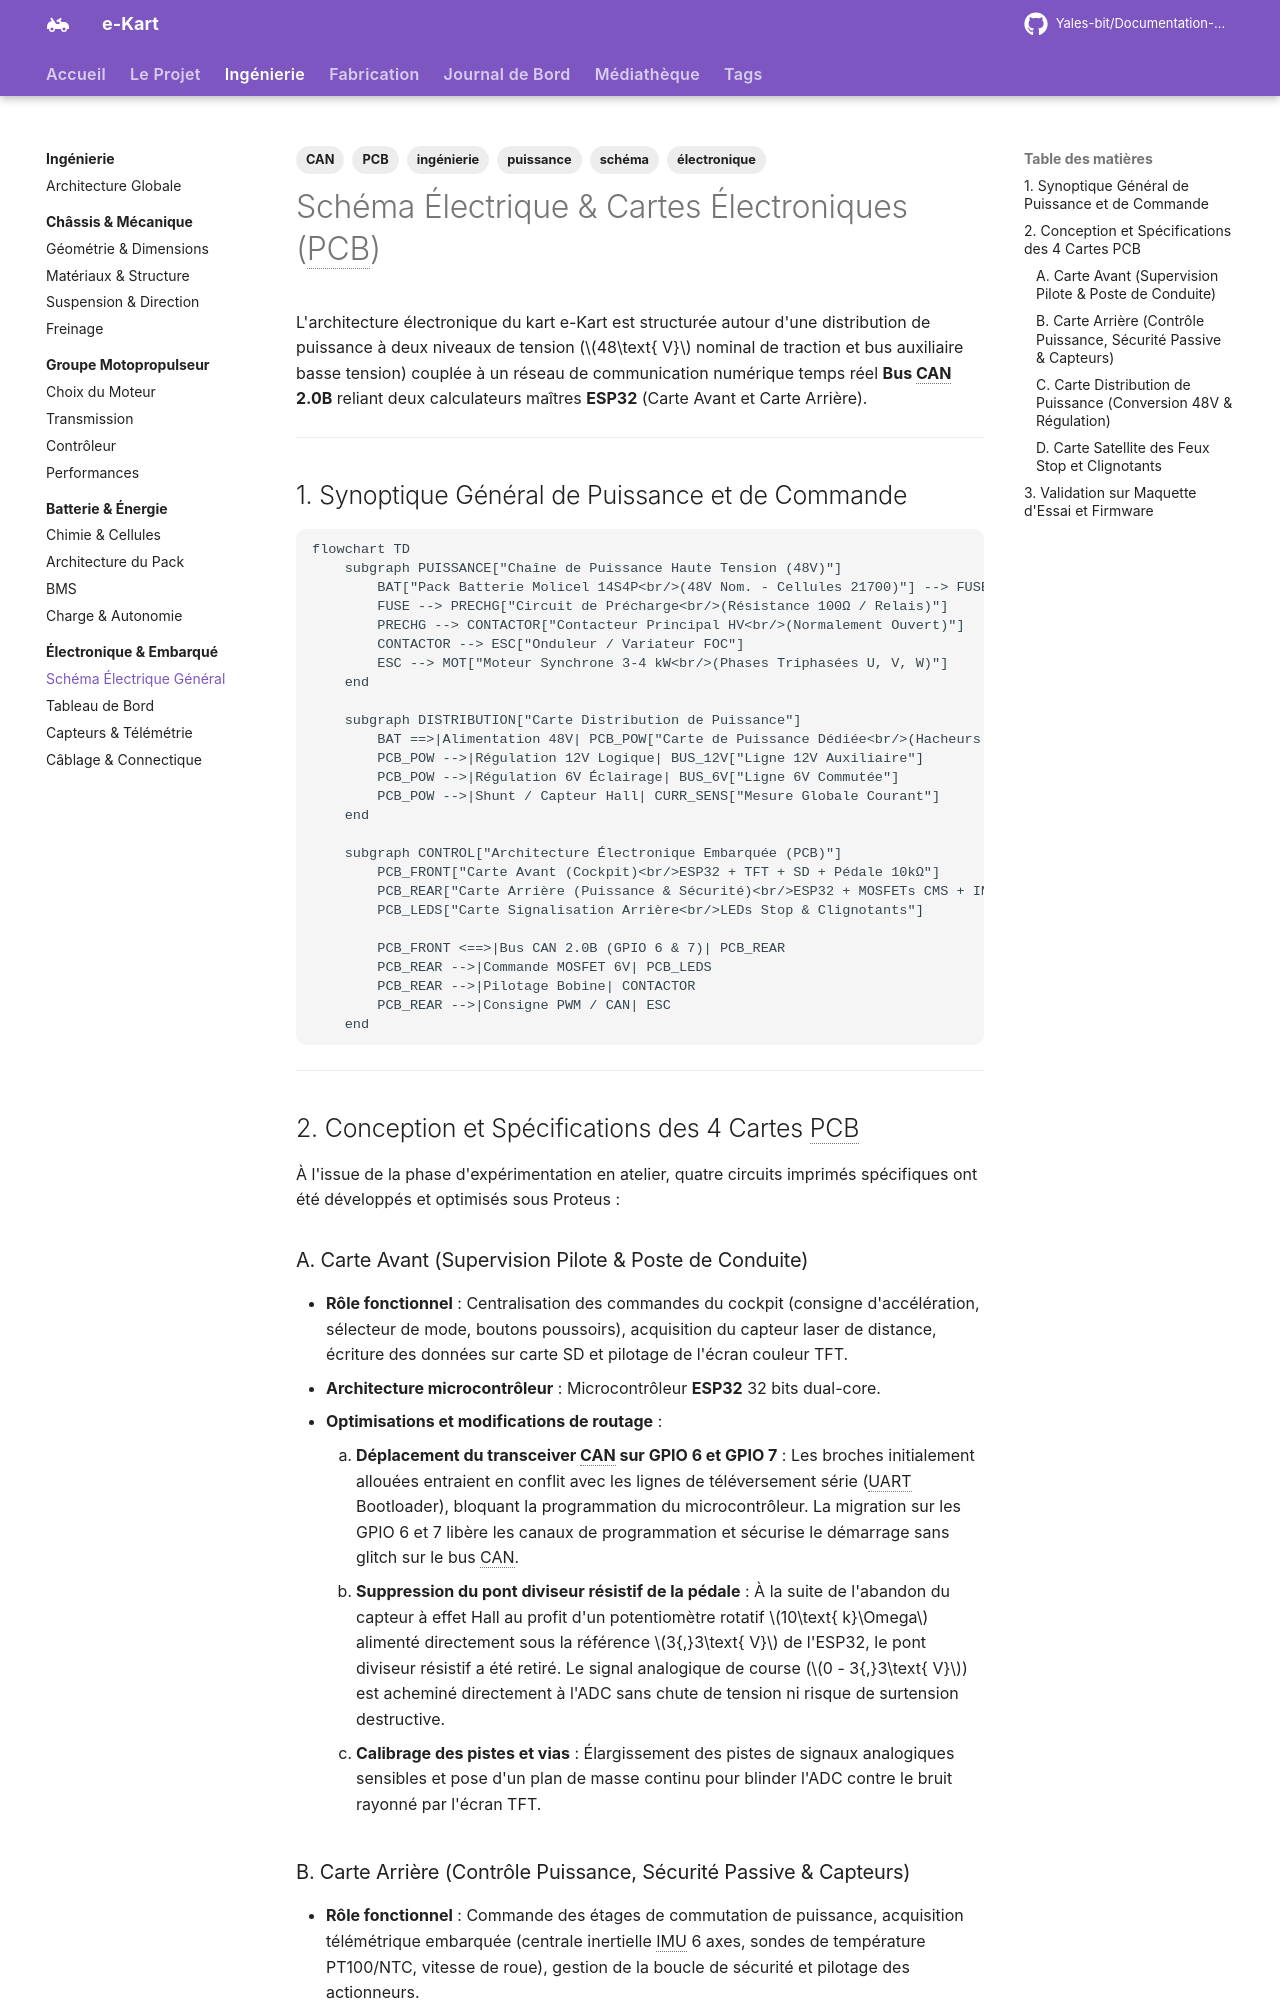

repository: Yales-bit/Documentation-e-kart · page: ingenierie/electronique/schema/index.html · generator: mkdocs

---
title: Schéma Électrique & Cartes Électroniques (PCB)
description: Architecture unifilaire, distribution haute et basse tension, conception détaillée et routage des 4 cartes PCB du kart électrique.
tags:
  - ingénierie
  - électronique
  - schéma
  - PCB
  - puissance
  - CAN
---

# Schéma Électrique & Cartes Électroniques (PCB)

L'architecture électronique du kart e-Kart est structurée autour d'une distribution de puissance à deux niveaux de tension ($48\text{ V}$ nominal de traction et bus auxiliaire basse tension) couplée à un réseau de communication numérique temps réel **Bus CAN 2.0B** reliant deux calculateurs maîtres **ESP32** (Carte Avant et Carte Arrière).

---

## 1. Synoptique Général de Puissance et de Commande

```mermaid
flowchart TD
    subgraph PUISSANCE["Chaîne de Puissance Haute Tension (48V)"]
        BAT["Pack Batterie Molicel 14S4P<br/>(48V Nom. - Cellules 21700)"] --> FUSE["Fusible Général HV<br/>(200A Type gBat)"]
        FUSE --> PRECHG["Circuit de Précharge<br/>(Résistance 100Ω / Relais)"]
        PRECHG --> CONTACTOR["Contacteur Principal HV<br/>(Normalement Ouvert)"]
        CONTACTOR --> ESC["Onduleur / Variateur FOC"]
        ESC --> MOT["Moteur Synchrone 3-4 kW<br/>(Phases Triphasées U, V, W)"]
    end

    subgraph DISTRIBUTION["Carte Distribution de Puissance"]
        BAT ==>|Alimentation 48V| PCB_POW["Carte de Puissance Dédiée<br/>(Hacheurs LM2576HV CMS)"]
        PCB_POW -->|Régulation 12V Logique| BUS_12V["Ligne 12V Auxiliaire"]
        PCB_POW -->|Régulation 6V Éclairage| BUS_6V["Ligne 6V Commutée"]
        PCB_POW -->|Shunt / Capteur Hall| CURR_SENS["Mesure Globale Courant"]
    end

    subgraph CONTROL["Architecture Électronique Embarquée (PCB)"]
        PCB_FRONT["Carte Avant (Cockpit)<br/>ESP32 + TFT + SD + Pédale 10kΩ"]
        PCB_REAR["Carte Arrière (Puissance & Sécurité)<br/>ESP32 + MOSFETs CMS + IMU"]
        PCB_LEDS["Carte Signalisation Arrière<br/>LEDs Stop & Clignotants"]
        
        PCB_FRONT <==>|Bus CAN 2.0B (GPIO 6 & 7)| PCB_REAR
        PCB_REAR -->|Commande MOSFET 6V| PCB_LEDS
        PCB_REAR -->|Pilotage Bobine| CONTACTOR
        PCB_REAR -->|Consigne PWM / CAN| ESC
    end
```

---

## 2. Conception et Spécifications des 4 Cartes PCB

À l'issue de la phase d'expérimentation en atelier, quatre circuits imprimés spécifiques ont été développés et optimisés sous Proteus :

### A. Carte Avant (Supervision Pilote & Poste de Conduite)

* **Rôle fonctionnel** : Centralisation des commandes du cockpit (consigne d'accélération, sélecteur de mode, boutons poussoirs), acquisition du capteur laser de distance, écriture des données sur carte SD et pilotage de l'écran couleur TFT.
* **Architecture microcontrôleur** : Microcontrôleur **ESP32** 32 bits dual-core.
* **Optimisations et modifications de routage** :
    1. **Déplacement du transceiver CAN sur GPIO 6 et GPIO 7** : Les broches initialement allouées entraient en conflit avec les lignes de téléversement série (UART Bootloader), bloquant la programmation du microcontrôleur. La migration sur les GPIO 6 et 7 libère les canaux de programmation et sécurise le démarrage sans glitch sur le bus CAN.
    2. **Suppression du pont diviseur résistif de la pédale** : À la suite de l'abandon du capteur à effet Hall au profit d'un potentiomètre rotatif $10\text{ k}\Omega$ alimenté directement sous la référence $3{,}3\text{ V}$ de l'ESP32, le pont diviseur résistif a été retiré. Le signal analogique de course ($0 - 3{,}3\text{ V}$) est acheminé directement à l'ADC sans chute de tension ni risque de surtension destructive.
    3. **Calibrage des pistes et vias** : Élargissement des pistes de signaux analogiques sensibles et pose d'un plan de masse continu pour blinder l'ADC contre le bruit rayonné par l'écran TFT.
